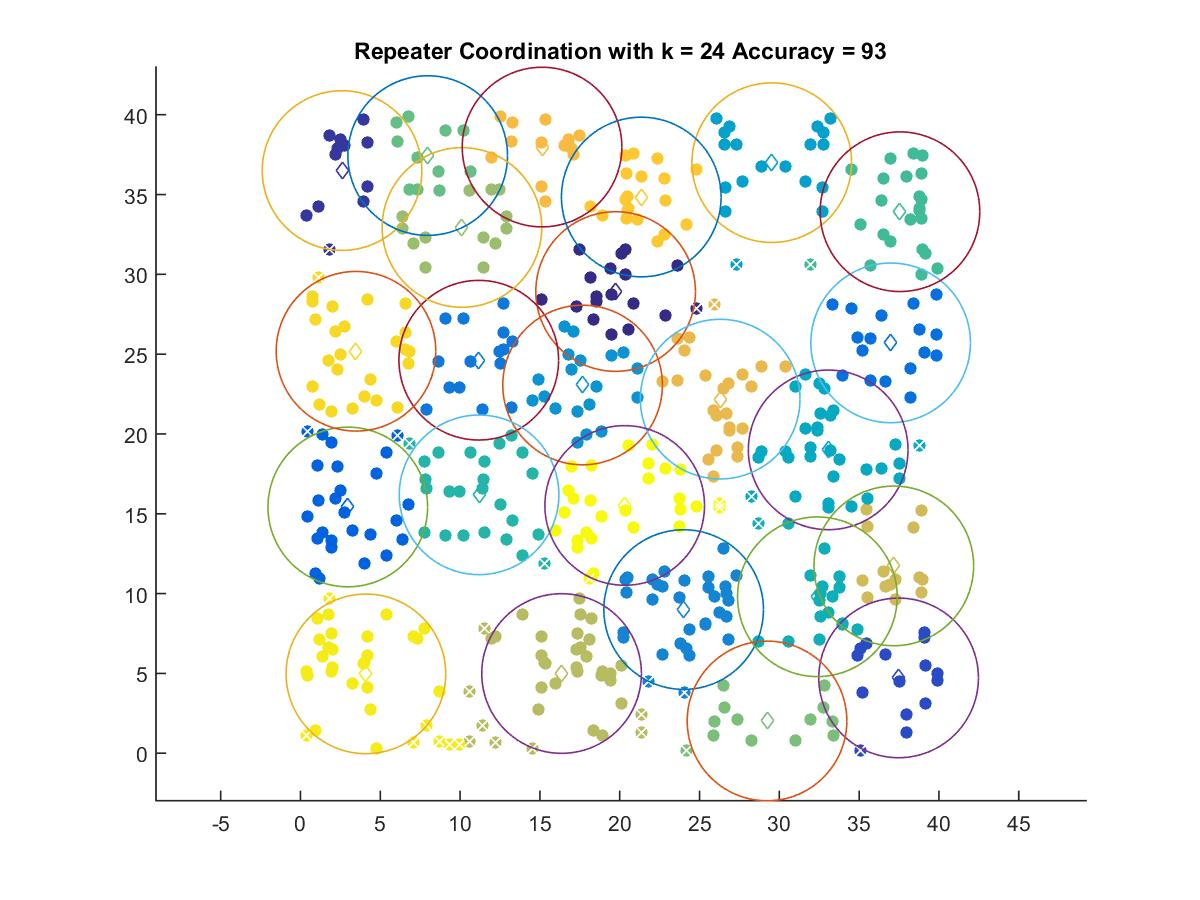

Values plotted in this chart, from the file beside it:
19.744, 28.925
2.604, 36.5
37.47, 4.718
2.964, 15.43
36.97, 25.71
11.17, 24.62
24.01, 8.998
17.67, 23.07
29.53, 37
33.06, 19
32.38, 9.8
11.19, 16.19
37.56, 33.92
7.969, 37.44
29.23, 2.021
10.12, 32.94
16.36, 4.993
37.17, 11.73
26.29, 22.18
15.13, 37.98
21.35, 34.85
3.478, 25.18
4.098, 4.97
20.31, 15.52
